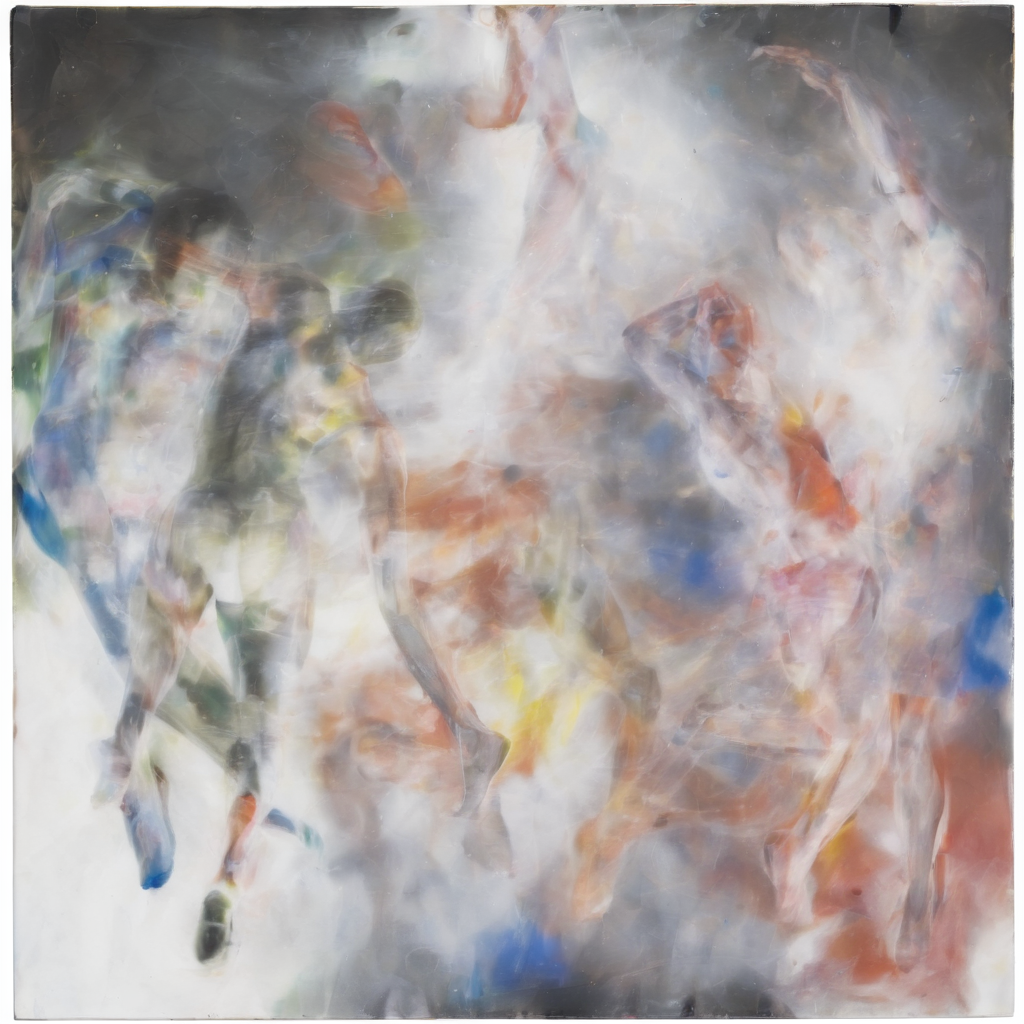
Generation parameters embedded in this image by AUTOMATIC1111 Stable Diffusion web UI or a fork of it (Forge, ...) (PNG 'parameters' text chunk):
bodies dancing at a berlin night club b9av photograph cellophane m9me breathing holes into the, i am hallucinating again abstract painting by m9me painting 
 <lora:b9av-photograph-v1-last:1> <lora:m9am-painting:1> <lora:offset_0.2:1>
Steps: 34, Sampler: DPM++ 2M Karras, CFG scale: 7, Seed: 2642688660, Size: 1024x1024, Model hash: 31e35c80fc, Model: sd_xl_base_1.0, VAE hash: 235745af8d, VAE: sdxl_vae.safetensors, Lora hashes: "b9av-photograph-v1-last: 366409ac8df1, m9am-painting: 931ba5d0a7a5, offset_0.2: 8e3e833226b3", Version: v1.6.1